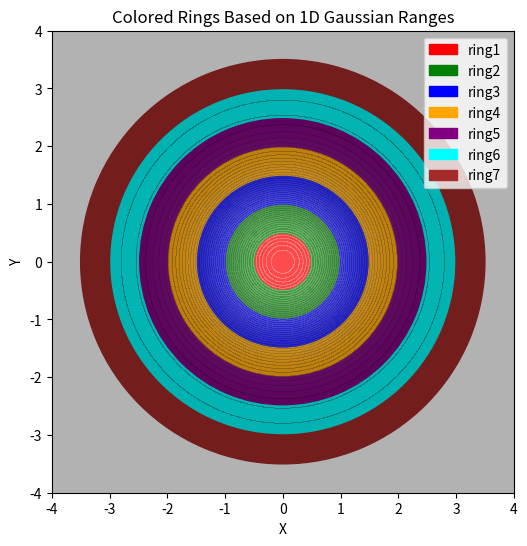

Python code for this plot:
import matplotlib.pyplot as plt
import matplotlib.patches as patches
import numpy as np

# Parameters
center = (0, 0)  # Center of the 2D Gaussian
sigma = 1.0      # Standard deviation (same for 1D and 2D)
colors = ['red', 'green', 'blue', 'orange', 'purple', 'cyan', 'brown']  # 7 distinct colors

# Example 1D Gaussian range dictionary
# Each key maps to a tuple: (inner_radius, outer_radius)
gaussian_ring_dict = {
    'ring1': (0.0, 0.5),
    'ring2': (0.5, 1.0),
    'ring3': (1.0, 1.5),
    'ring4': (1.5, 2.0),
    'ring5': (2.0, 2.5),
    'ring6': (2.5, 3.0),
    'ring7': (3.0, 3.5),
}

# Plot
fig, ax = plt.subplots(figsize=(6, 6))
ax.set_aspect('equal')

# Draw rings
for i, (key, (r_inner, r_outer)) in enumerate(gaussian_ring_dict.items()):
    ring = patches.Wedge(center, r_outer, 0, 360, width=r_outer - r_inner, color=colors[i], label=key)
    ax.add_patch(ring)

# Optional: plot 2D Gaussian as background for reference
x = np.linspace(-4*sigma, 4*sigma, 400)
y = np.linspace(-4*sigma, 4*sigma, 400)
X, Y = np.meshgrid(x, y)
Z = np.exp(-(X**2 + Y**2) / (2*sigma**2))

ax.contourf(X, Y, Z, levels=50, cmap='gray', alpha=0.3)

# Final touches
plt.xlim(-4*sigma, 4*sigma)
plt.ylim(-4*sigma, 4*sigma)
plt.legend()
plt.title("Colored Rings Based on 1D Gaussian Ranges")
plt.xlabel("X")
plt.ylabel("Y")
plt.show()
